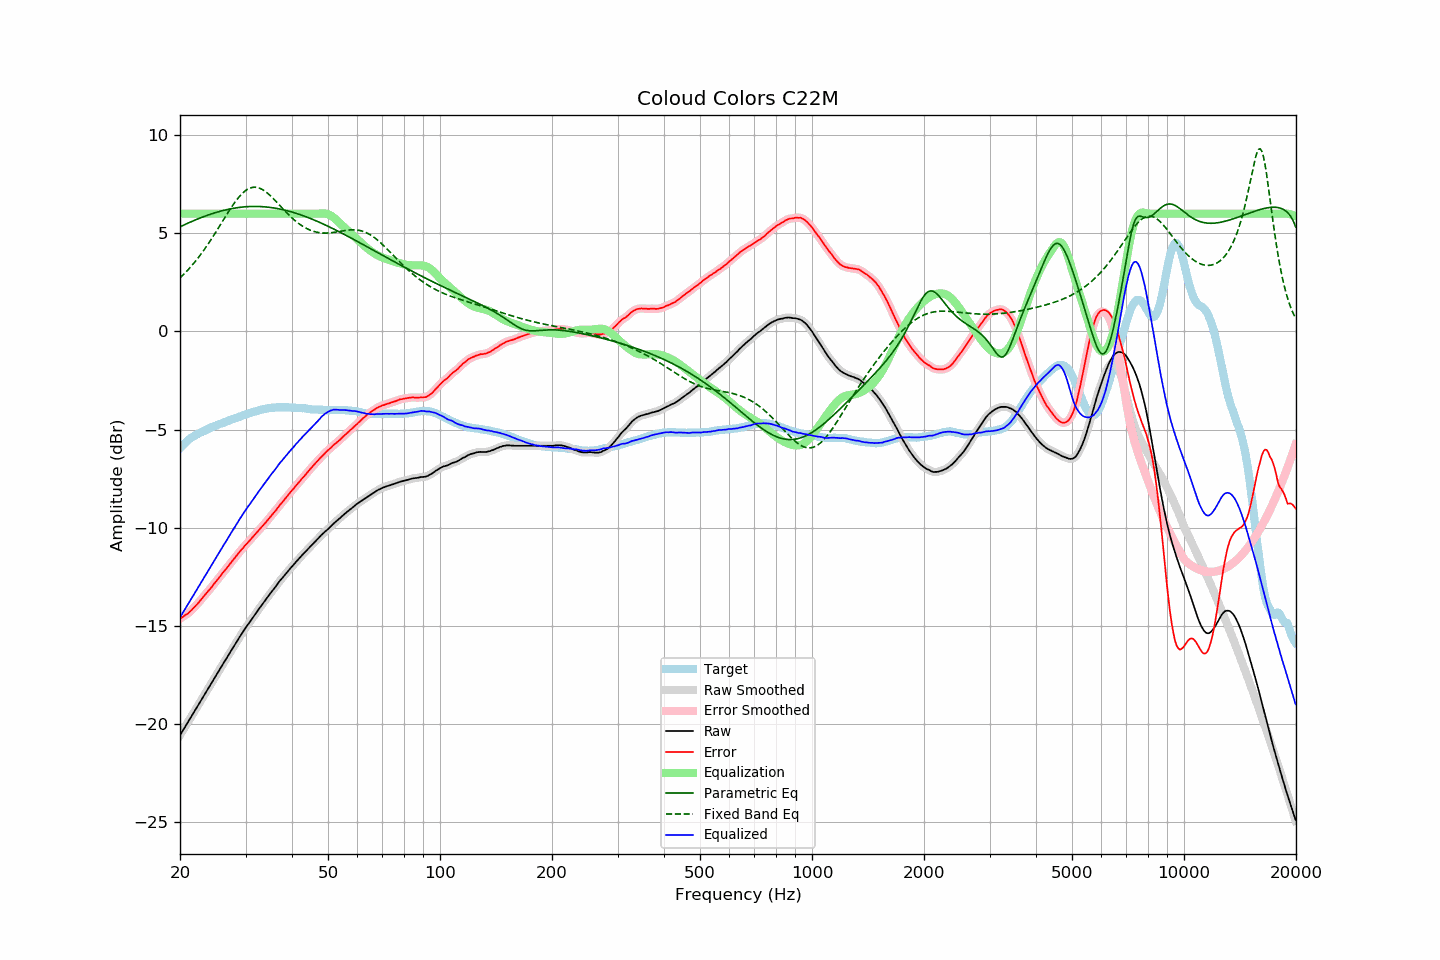

The table this chart was drawn from, first rows:
frequency, raw, error, smoothed, error_smoothed, equalization, parametric_eq, fixed_band_eq, equalized_raw, equalized_smoothed, target
20.00, -20.56, -14.62, -20.56, -14.62, 6.00, 5.33, 2.73, -14.56, -14.56, -5.94
20.20, -20.43, -14.58, -20.43, -14.57, 6.00, 5.37, 2.81, -14.43, -14.43, -5.85
20.40, -20.29, -14.52, -20.29, -14.52, 6.00, 5.41, 2.89, -14.29, -14.29, -5.77
20.61, -20.16, -14.46, -20.16, -14.47, 6.00, 5.45, 2.97, -14.16, -14.16, -5.70
20.81, -20.02, -14.41, -20.02, -14.41, 6.00, 5.48, 3.05, -14.02, -14.02, -5.61
21.02, -19.89, -14.36, -19.89, -14.35, 6.00, 5.52, 3.14, -13.89, -13.89, -5.53
21.23, -19.75, -14.28, -19.75, -14.28, 6.00, 5.56, 3.23, -13.75, -13.75, -5.47
21.44, -19.62, -14.21, -19.62, -14.20, 6.00, 5.59, 3.32, -13.62, -13.62, -5.41
21.66, -19.48, -14.12, -19.48, -14.12, 6.00, 5.63, 3.42, -13.48, -13.48, -5.36
21.87, -19.35, -14.04, -19.35, -14.04, 6.00, 5.66, 3.52, -13.35, -13.35, -5.31
22.09, -19.21, -13.95, -19.21, -13.95, 6.00, 5.70, 3.62, -13.21, -13.21, -5.26
22.31, -19.08, -13.87, -19.08, -13.86, 6.00, 5.73, 3.72, -13.08, -13.08, -5.21
22.54, -18.94, -13.77, -18.94, -13.77, 6.00, 5.76, 3.83, -12.94, -12.94, -5.17
22.76, -18.80, -13.67, -18.80, -13.67, 6.00, 5.80, 3.94, -12.80, -12.80, -5.13
22.99, -18.67, -13.57, -18.67, -13.57, 6.00, 5.83, 4.05, -12.67, -12.67, -5.10
23.22, -18.53, -13.47, -18.53, -13.47, 6.00, 5.86, 4.16, -12.53, -12.53, -5.06
23.45, -18.40, -13.37, -18.40, -13.37, 6.00, 5.89, 4.28, -12.40, -12.40, -5.02
23.69, -18.26, -13.28, -18.26, -13.28, 6.00, 5.92, 4.40, -12.26, -12.26, -4.99
23.92, -18.12, -13.17, -18.12, -13.18, 6.00, 5.95, 4.52, -12.12, -12.12, -4.94
24.16, -17.99, -13.09, -17.98, -13.08, 6.00, 5.97, 4.64, -11.99, -11.98, -4.90
24.40, -17.85, -12.98, -17.85, -12.98, 6.00, 6.00, 4.77, -11.85, -11.85, -4.87
24.65, -17.71, -12.87, -17.71, -12.88, 6.00, 6.03, 4.89, -11.71, -11.71, -4.84
24.89, -17.58, -12.77, -17.58, -12.77, 6.00, 6.05, 5.02, -11.58, -11.58, -4.81
25.14, -17.44, -12.67, -17.44, -12.67, 6.00, 6.08, 5.15, -11.44, -11.44, -4.77
25.39, -17.31, -12.57, -17.31, -12.57, 6.00, 6.10, 5.29, -11.31, -11.31, -4.74
25.65, -17.17, -12.47, -17.17, -12.47, 6.00, 6.12, 5.42, -11.17, -11.17, -4.70
25.91, -17.04, -12.36, -17.04, -12.36, 6.00, 6.15, 5.55, -11.04, -11.04, -4.68
26.16, -16.90, -12.25, -16.90, -12.26, 6.00, 6.17, 5.69, -10.90, -10.90, -4.65
26.43, -16.77, -12.16, -16.77, -12.15, 6.00, 6.19, 5.82, -10.77, -10.77, -4.61
26.69, -16.64, -12.06, -16.64, -12.06, 6.00, 6.20, 5.95, -10.64, -10.64, -4.58
26.96, -16.50, -11.95, -16.50, -11.96, 6.00, 6.22, 6.08, -10.50, -10.50, -4.55
27.23, -16.37, -11.86, -16.37, -11.85, 6.00, 6.24, 6.21, -10.37, -10.37, -4.51
27.50, -16.23, -11.75, -16.23, -11.75, 6.00, 6.26, 6.33, -10.23, -10.23, -4.48
27.77, -16.10, -11.63, -16.10, -11.64, 6.00, 6.27, 6.45, -10.10, -10.10, -4.46
28.05, -15.97, -11.54, -15.97, -11.54, 6.00, 6.28, 6.57, -9.97, -9.97, -4.42
28.33, -15.84, -11.43, -15.84, -11.44, 6.00, 6.30, 6.68, -9.84, -9.84, -4.41
28.62, -15.71, -11.34, -15.71, -11.33, 6.00, 6.31, 6.78, -9.71, -9.71, -4.38
28.90, -15.57, -11.23, -15.58, -11.23, 6.00, 6.32, 6.88, -9.57, -9.58, -4.34
29.19, -15.45, -11.13, -15.45, -11.14, 6.00, 6.33, 6.97, -9.45, -9.45, -4.32
29.48, -15.32, -11.05, -15.32, -11.04, 6.00, 6.34, 7.05, -9.32, -9.32, -4.27
29.78, -15.19, -10.94, -15.20, -10.95, 6.00, 6.35, 7.12, -9.19, -9.20, -4.25
30.08, -15.07, -10.85, -15.07, -10.85, 6.00, 6.35, 7.19, -9.07, -9.07, -4.22
30.38, -14.96, -10.77, -14.96, -10.76, 6.00, 6.36, 7.24, -8.96, -8.96, -4.19
30.68, -14.84, -10.68, -14.84, -10.68, 6.00, 6.36, 7.28, -8.84, -8.84, -4.16
30.99, -14.73, -10.59, -14.73, -10.59, 6.00, 6.37, 7.32, -8.73, -8.73, -4.14
31.30, -14.61, -10.50, -14.61, -10.50, 6.00, 6.37, 7.34, -8.61, -8.61, -4.12
31.61, -14.49, -10.40, -14.49, -10.40, 6.00, 6.37, 7.35, -8.49, -8.49, -4.09
31.93, -14.38, -10.31, -14.38, -10.31, 6.00, 6.37, 7.35, -8.38, -8.38, -4.07
32.24, -14.26, -10.21, -14.26, -10.21, 6.00, 6.37, 7.33, -8.26, -8.26, -4.05
32.57, -14.14, -10.12, -14.14, -10.12, 6.00, 6.37, 7.31, -8.14, -8.14, -4.02
32.89, -14.03, -10.04, -14.03, -10.03, 6.00, 6.36, 7.28, -8.03, -8.03, -3.99
33.22, -13.92, -9.95, -13.92, -9.94, 6.00, 6.36, 7.24, -7.92, -7.92, -3.97
33.55, -13.81, -9.85, -13.81, -9.85, 6.00, 6.35, 7.19, -7.81, -7.81, -3.96
33.89, -13.70, -9.75, -13.70, -9.76, 6.00, 6.35, 7.14, -7.70, -7.70, -3.95
34.23, -13.58, -9.66, -13.58, -9.66, 6.00, 6.34, 7.07, -7.58, -7.58, -3.92
34.57, -13.47, -9.56, -13.47, -9.56, 6.00, 6.33, 7.01, -7.47, -7.47, -3.91
34.92, -13.36, -9.46, -13.36, -9.46, 6.00, 6.32, 6.93, -7.36, -7.36, -3.90
35.27, -13.25, -9.37, -13.25, -9.36, 6.00, 6.31, 6.85, -7.25, -7.25, -3.88
35.62, -13.15, -9.26, -13.15, -9.27, 6.00, 6.30, 6.77, -7.15, -7.15, -3.89
35.97, -13.05, -9.17, -13.05, -9.17, 6.00, 6.28, 6.69, -7.05, -7.05, -3.88
... 635 more rows
